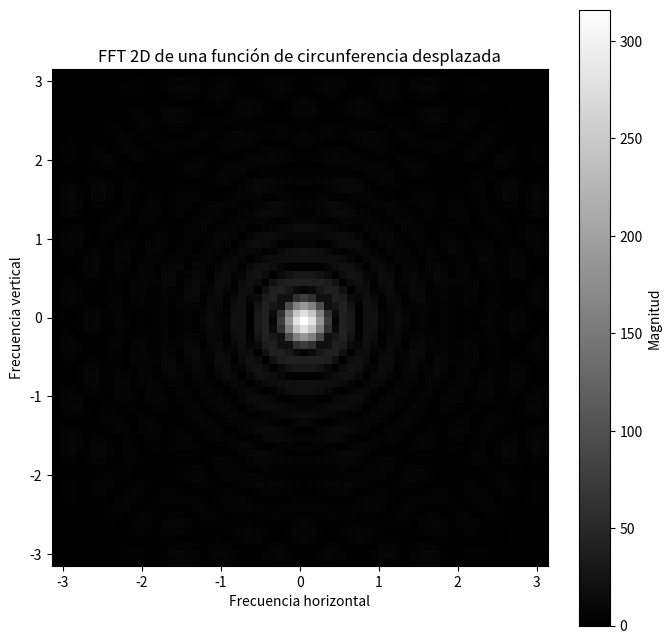

Recreate this plot in Python.
import numpy as np
import matplotlib.pyplot as plt

def circ(x, y):
    """
    Define una función de circunferencia en 2D.
    
    Args:
        x (numpy.ndarray): Coordenadas x de la malla.
        y (numpy.ndarray): Coordenadas y de la malla.
        
    Returns:
        numpy.ndarray: La función de circunferencia.
    """
    return np.where(x**2 + y**2 < 1, 1, 0)

def fft2d_with_shift(signal_func, N):
    """
    Calcula la Transformada de Fourier 2D (FFT) de una señal y aplica el desplazamiento (shift) necesario.
    
    Args:
        signal_func (function): Función que representa la señal 2D.
        N (int): Tamaño de la señal en ambas dimensiones (N x N).
        
    Returns:
        numpy.ndarray: La FFT 2D de la señal con el desplazamiento aplicado.
    """
    # Crear una malla de coordenadas
    x = np.linspace(-np.pi, np.pi, N)
    y = np.linspace(-np.pi, np.pi, N)
    X, Y = np.meshgrid(x, y)
    
    # Calcular la señal 2D utilizando la función proporcionada
    signal = signal_func(X, Y)
    
    # Calcular la FFT 2D de la señal
    dft_2d = np.fft.fft2(signal)
    
    # Aplicar el desplazamiento en la FFT 2D
    dft_2d_shifted = np.fft.fftshift(dft_2d)
    
    return dft_2d_shifted

# Tamaño de la señal en ambas dimensiones
N = 64

# Calcular la FFT 2D de la señal con el desplazamiento
fft_2d_shifted = fft2d_with_shift(circ, N)

# Visualizar la magnitud de la FFT 2D desplazada
plt.figure(figsize=(8, 8))
plt.imshow(np.abs(fft_2d_shifted), cmap='gray', extent=(-np.pi, np.pi, -np.pi, np.pi))
plt.title('FFT 2D de una función de circunferencia desplazada')
plt.colorbar(label='Magnitud')
plt.xlabel('Frecuencia horizontal')
plt.ylabel('Frecuencia vertical')
plt.show()